Run: headless pygame with SDL's dummy video driver; simulated clock (each Clock.tick advances the game by its frame time, no real sleeping); random seed 0; keys injected as events and as key.get_pressed() state; no mouse input.
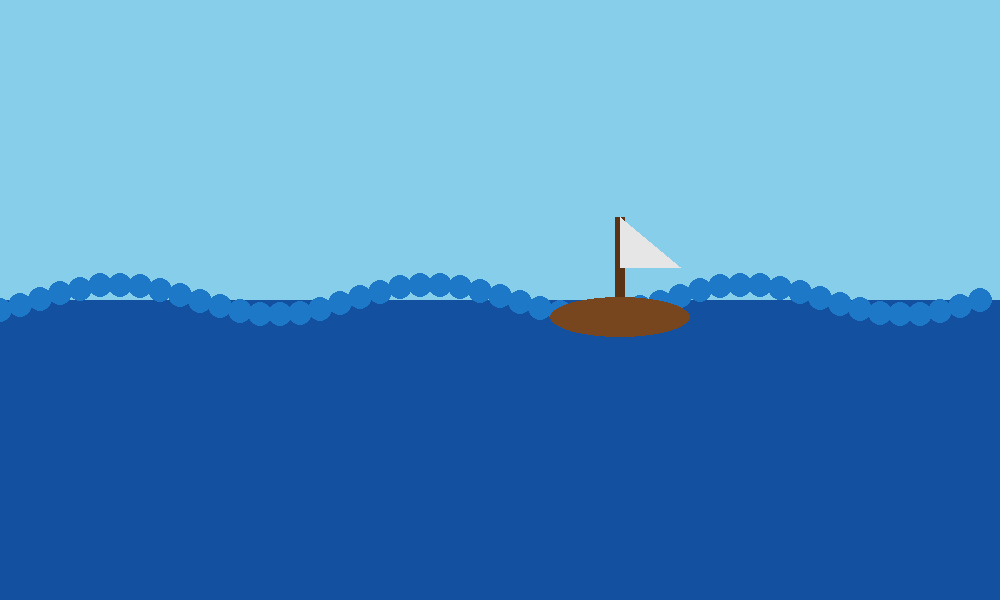
Frame 1 of 4 · flips 1–60 · no input
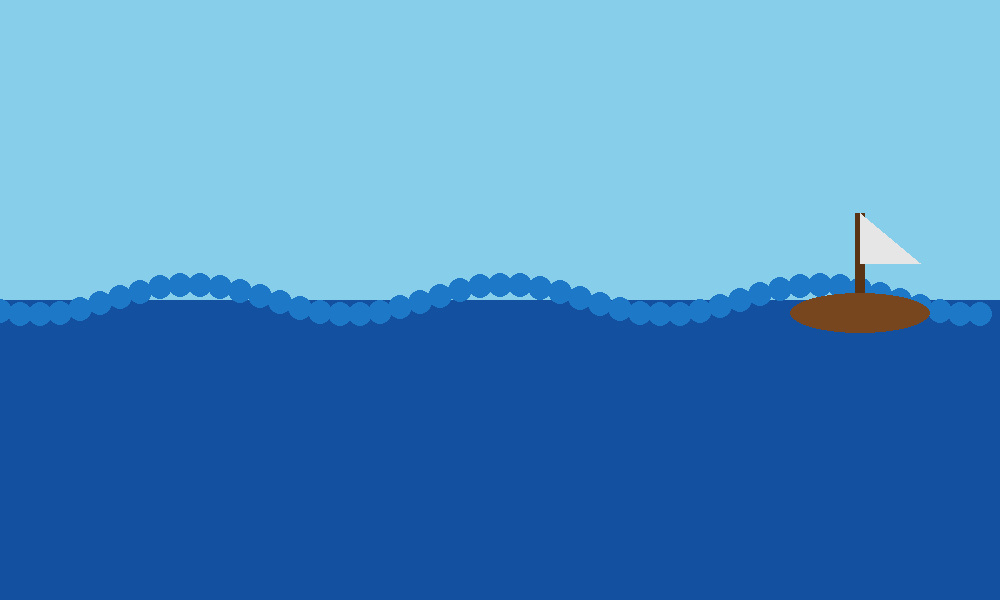
Frame 2 of 4 · flips 61–180 · tapped SPACE, RETURN · held RIGHT (→), D
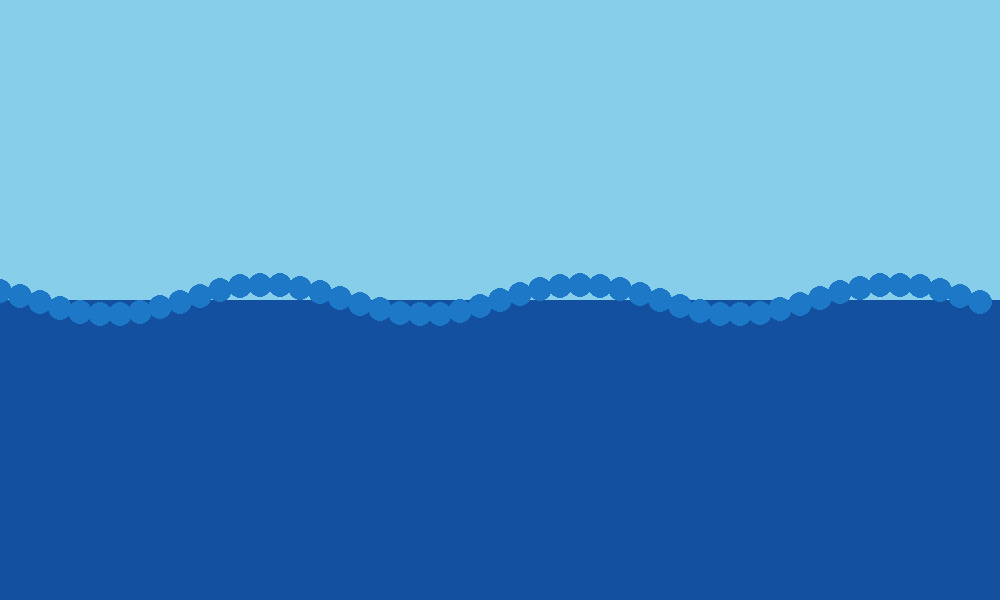
Frame 3 of 4 · flips 181–300 · held DOWN (↓), S
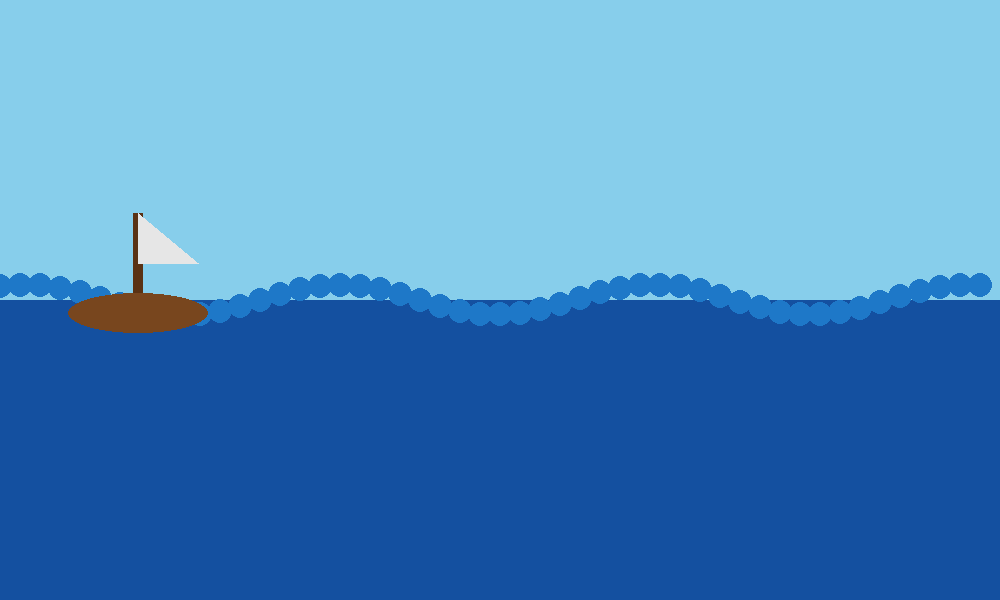
Frame 4 of 4 · flips 301–420 · held LEFT (←), A, UP (↑), W

The pygame program that drew these frames:

import pygame
import math
import sys

# Initialize
pygame.init()
WIDTH, HEIGHT = 1000, 600
screen = pygame.display.set_mode((WIDTH, HEIGHT))
pygame.display.set_caption("Pirate Ship Ocean Simulation")
clock = pygame.time.Clock()

# Colors
OCEAN_BLUE = (20, 80, 160)
WAVE_BLUE = (30, 120, 200)
SHIP_BROWN = (120, 70, 30)
SAIL_WHITE = (230, 230, 230)
SKY = (135, 206, 235)

# Ship settings
ship_x = WIDTH // 2
ship_y = HEIGHT // 2
ship_speed = 2
wave_offset = 0

def draw_waves(offset):
    for x in range(0, WIDTH, 20):
        y = int(HEIGHT/2 + math.sin((x + offset) * 0.02) * 15)
        pygame.draw.circle(screen, WAVE_BLUE, (x, y), 12)

def draw_ship(x, y, offset):
    bob = math.sin(offset * 0.05) * 8

    # Hull
    pygame.draw.ellipse(screen, SHIP_BROWN, (x - 70, y + bob, 140, 40))

    # Mast
    pygame.draw.rect(screen, (90, 50, 20), (x - 5, y - 80 + bob, 10, 80))

    # Sail
    pygame.draw.polygon(
        screen,
        SAIL_WHITE,
        [(x, y - 80 + bob), (x + 60, y - 30 + bob), (x, y - 30 + bob)]
    )

running = True
while running:
    clock.tick(60)
    screen.fill(SKY)

    for event in pygame.event.get():
        if event.type == pygame.QUIT:
            running = False

    # Ocean
    pygame.draw.rect(screen, OCEAN_BLUE, (0, HEIGHT/2, WIDTH, HEIGHT/2))
    draw_waves(wave_offset)

    # Move ship
    ship_x += ship_speed
    if ship_x > WIDTH + 100:
        ship_x = -100

    draw_ship(ship_x, ship_y, wave_offset)

    wave_offset += 2
    pygame.display.flip()

pygame.quit()
sys.exit()
